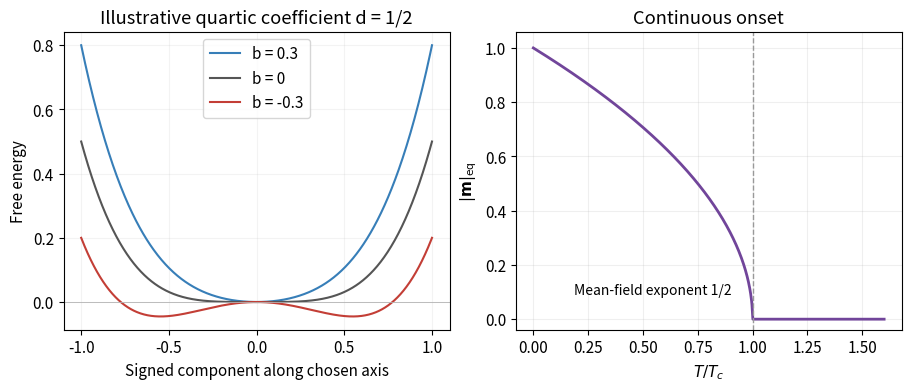

The matplotlib source for this figure:
"""Original explanatory plot. Tested with Python 3.14, NumPy and Matplotlib.
Write the PNG basename into the current working directory (Make mirrors it).
"""
import numpy as np
import matplotlib
matplotlib.use("Agg")
import matplotlib.pyplot as plt
plt.rcParams.update({"font.size":11,"figure.facecolor":"white","axes.facecolor":"white"})
fig,axs=plt.subplots(1,2,figsize=(9,3.8),layout='constrained');m=np.linspace(-1,1,800);d=.5
for b,color in [( .3,'#377eb8'),(0,'#555555'),(-.3,'#c33e36')]:axs[0].plot(m,b*m*m+d*m**4,color=color,label=f'b = {b:g}')
axs[0].axhline(0,color='.7',lw=.6);axs[0].set(xlabel='Signed component along chosen axis',ylabel='Free energy',title='Illustrative quartic coefficient d = 1/2');axs[0].legend();axs[0].grid(alpha=.15)
T=np.linspace(0,1.6,800);meq=np.sqrt(np.maximum(1-T,0));axs[1].plot(T,meq,color='#71459a',lw=2);axs[1].axvline(1,color='.6',ls='--',lw=1);axs[1].set(xlabel=r'$T/T_c$',ylabel=r'$|\mathbf{m}|_{\rm eq}$',title='Continuous onset',ylim=(-.04,1.06));axs[1].grid(alpha=.2);axs[1].text(.15,.12,'Mean-field exponent 1/2',transform=axs[1].transAxes,fontsize=10)
fig.savefig('paper-1-landau-ferromagnet.png',dpi=150,facecolor='white');plt.close(fig)
